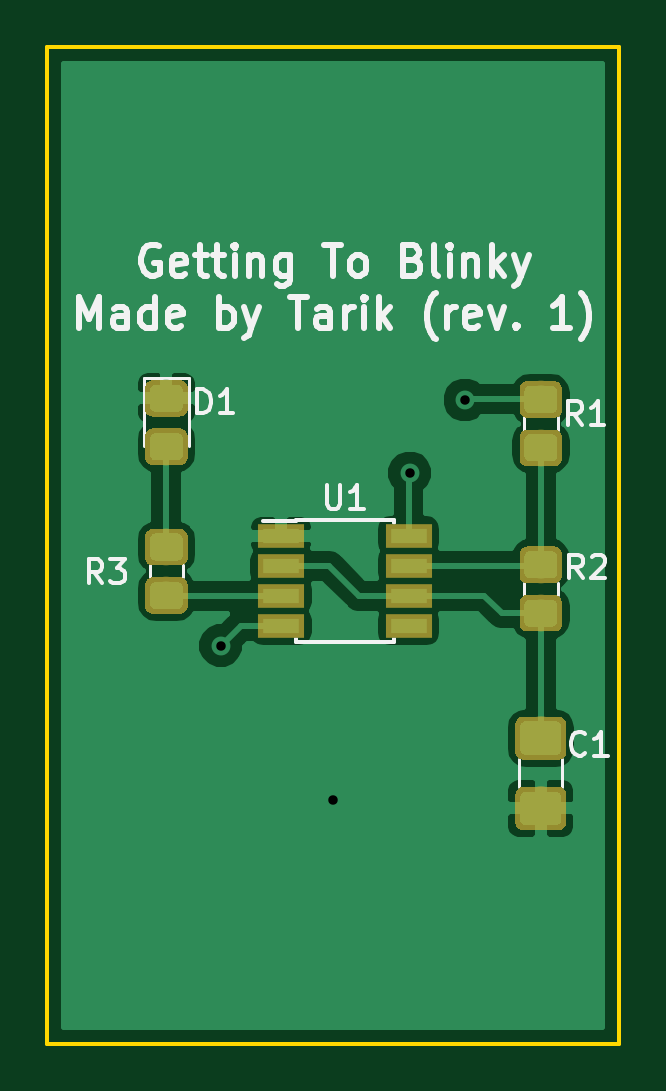
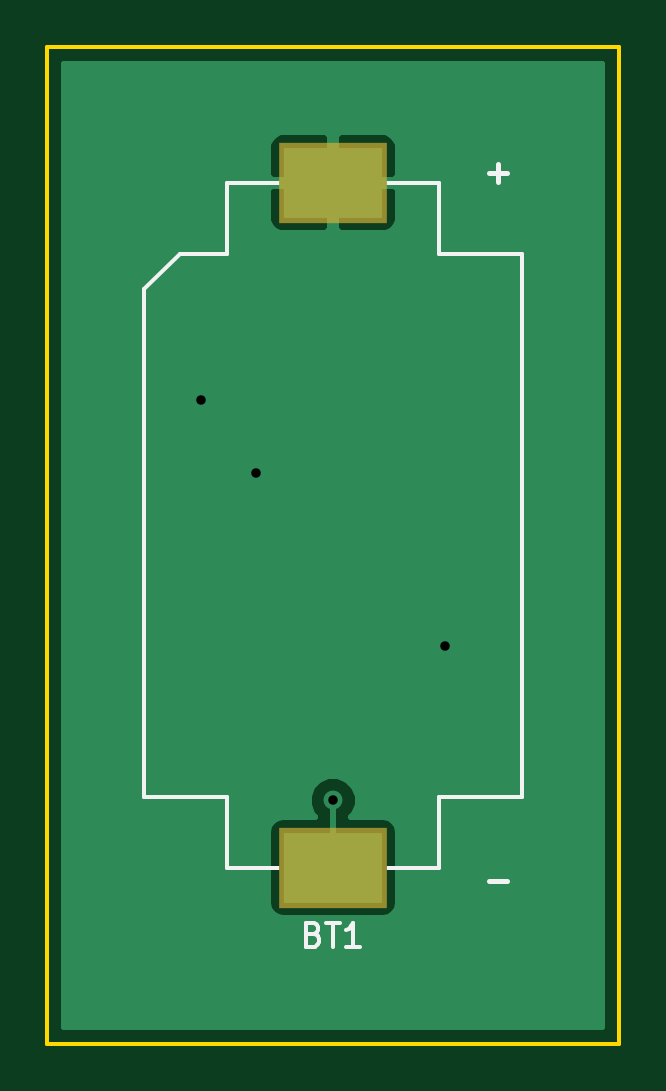
Circuit board: 8 layer files. Board 24.2 x 42.2 mm.
- bottom_copper: GettingToBlinky-B.Cu.gbr (5882 bytes)
- bottom_mask: GettingToBlinky-B.Mask.gbr (612 bytes)
- bottom_silk: GettingToBlinky-B.SilkS.gbr (2409 bytes)
- outline: GettingToBlinky-Edge.Cuts.gbr (687 bytes)
- top_copper: GettingToBlinky-F.Cu.gbr (42004 bytes)
- top_mask: GettingToBlinky-F.Mask.gbr (19629 bytes)
- top_silk: GettingToBlinky-F.SilkS.gbr (32686 bytes)
- drill: GettingToBlinky.drl (217 bytes)

=== bottom_copper: GettingToBlinky-B.Cu.gbr ===
G04 #@! TF.GenerationSoftware,KiCad,Pcbnew,(5.0.0)*
G04 #@! TF.CreationDate,2018-10-15T00:14:37+02:00*
G04 #@! TF.ProjectId,GettingToBlinky,47657474696E67546F426C696E6B792E,rev?*
G04 #@! TF.SameCoordinates,Original*
G04 #@! TF.FileFunction,Copper,L2,Bot,Signal*
G04 #@! TF.FilePolarity,Positive*
%FSLAX46Y46*%
G04 Gerber Fmt 4.6, Leading zero omitted, Abs format (unit mm)*
G04 Created by KiCad (PCBNEW (5.0.0)) date 10/15/18 00:14:37*
%MOMM*%
%LPD*%
G01*
G04 APERTURE LIST*
G04 #@! TA.AperFunction,SMDPad,CuDef*
%ADD10R,4.200000X3.000000*%
G04 #@! TD*
G04 #@! TA.AperFunction,ViaPad*
%ADD11C,0.800000*%
G04 #@! TD*
G04 #@! TA.AperFunction,Conductor*
%ADD12C,0.250000*%
G04 #@! TD*
G04 #@! TA.AperFunction,Conductor*
%ADD13C,0.254000*%
G04 #@! TD*
G04 APERTURE END LIST*
D10*
G04 #@! TO.P,BT1,1*
G04 #@! TO.N,/VDD*
X185900000Y-103050000D03*
G04 #@! TO.P,BT1,2*
G04 #@! TO.N,GND*
X185900000Y-132050000D03*
G04 #@! TD*
D11*
G04 #@! TO.N,/VDD*
X189150000Y-115350000D03*
X191500000Y-112250000D03*
X181150000Y-122650000D03*
G04 #@! TO.N,GND*
X185900000Y-129200000D03*
G04 #@! TD*
D12*
G04 #@! TO.N,/VDD*
X191500000Y-112250000D02*
X191600000Y-112150000D01*
G04 #@! TO.N,GND*
X185900000Y-132050000D02*
X185900000Y-129200000D01*
G04 #@! TD*
D13*
G04 #@! TO.N,/VDD*
G36*
X197290001Y-138790000D02*
X174510000Y-138790000D01*
X174510000Y-130550000D01*
X183152560Y-130550000D01*
X183152560Y-133550000D01*
X183201843Y-133797765D01*
X183342191Y-134007809D01*
X183552235Y-134148157D01*
X183800000Y-134197440D01*
X188000000Y-134197440D01*
X188247765Y-134148157D01*
X188457809Y-134007809D01*
X188598157Y-133797765D01*
X188647440Y-133550000D01*
X188647440Y-130550000D01*
X188598157Y-130302235D01*
X188457809Y-130092191D01*
X188247765Y-129951843D01*
X188000000Y-129902560D01*
X186661151Y-129902560D01*
X186777431Y-129786280D01*
X186935000Y-129405874D01*
X186935000Y-128994126D01*
X186777431Y-128613720D01*
X186486280Y-128322569D01*
X186105874Y-128165000D01*
X185694126Y-128165000D01*
X185313720Y-128322569D01*
X185022569Y-128613720D01*
X184865000Y-128994126D01*
X184865000Y-129405874D01*
X185022569Y-129786280D01*
X185138849Y-129902560D01*
X183800000Y-129902560D01*
X183552235Y-129951843D01*
X183342191Y-130092191D01*
X183201843Y-130302235D01*
X183152560Y-130550000D01*
X174510000Y-130550000D01*
X174510000Y-103335750D01*
X183165000Y-103335750D01*
X183165000Y-104676310D01*
X183261673Y-104909699D01*
X183440302Y-105088327D01*
X183673691Y-105185000D01*
X185614250Y-105185000D01*
X185773000Y-105026250D01*
X185773000Y-103177000D01*
X186027000Y-103177000D01*
X186027000Y-105026250D01*
X186185750Y-105185000D01*
X188126309Y-105185000D01*
X188359698Y-105088327D01*
X188538327Y-104909699D01*
X188635000Y-104676310D01*
X188635000Y-103335750D01*
X188476250Y-103177000D01*
X186027000Y-103177000D01*
X185773000Y-103177000D01*
X183323750Y-103177000D01*
X183165000Y-103335750D01*
X174510000Y-103335750D01*
X174510000Y-101423690D01*
X183165000Y-101423690D01*
X183165000Y-102764250D01*
X183323750Y-102923000D01*
X185773000Y-102923000D01*
X185773000Y-101073750D01*
X186027000Y-101073750D01*
X186027000Y-102923000D01*
X188476250Y-102923000D01*
X188635000Y-102764250D01*
X188635000Y-101423690D01*
X188538327Y-101190301D01*
X188359698Y-101011673D01*
X188126309Y-100915000D01*
X186185750Y-100915000D01*
X186027000Y-101073750D01*
X185773000Y-101073750D01*
X185614250Y-100915000D01*
X183673691Y-100915000D01*
X183440302Y-101011673D01*
X183261673Y-101190301D01*
X183165000Y-101423690D01*
X174510000Y-101423690D01*
X174510000Y-98010000D01*
X197290000Y-98010000D01*
X197290001Y-138790000D01*
X197290001Y-138790000D01*
G37*
X197290001Y-138790000D02*
X174510000Y-138790000D01*
X174510000Y-130550000D01*
X183152560Y-130550000D01*
X183152560Y-133550000D01*
X183201843Y-133797765D01*
X183342191Y-134007809D01*
X183552235Y-134148157D01*
X183800000Y-134197440D01*
X188000000Y-134197440D01*
X188247765Y-134148157D01*
X188457809Y-134007809D01*
X188598157Y-133797765D01*
X188647440Y-133550000D01*
X188647440Y-130550000D01*
X188598157Y-130302235D01*
X188457809Y-130092191D01*
X188247765Y-129951843D01*
X188000000Y-129902560D01*
X186661151Y-129902560D01*
X186777431Y-129786280D01*
X186935000Y-129405874D01*
X186935000Y-128994126D01*
X186777431Y-128613720D01*
X186486280Y-128322569D01*
X186105874Y-128165000D01*
X185694126Y-128165000D01*
X185313720Y-128322569D01*
X185022569Y-128613720D01*
X184865000Y-128994126D01*
X184865000Y-129405874D01*
X185022569Y-129786280D01*
X185138849Y-129902560D01*
X183800000Y-129902560D01*
X183552235Y-129951843D01*
X183342191Y-130092191D01*
X183201843Y-130302235D01*
X183152560Y-130550000D01*
X174510000Y-130550000D01*
X174510000Y-103335750D01*
X183165000Y-103335750D01*
X183165000Y-104676310D01*
X183261673Y-104909699D01*
X183440302Y-105088327D01*
X183673691Y-105185000D01*
X185614250Y-105185000D01*
X185773000Y-105026250D01*
X185773000Y-103177000D01*
X186027000Y-103177000D01*
X186027000Y-105026250D01*
X186185750Y-105185000D01*
X188126309Y-105185000D01*
X188359698Y-105088327D01*
X188538327Y-104909699D01*
X188635000Y-104676310D01*
X188635000Y-103335750D01*
X188476250Y-103177000D01*
X186027000Y-103177000D01*
X185773000Y-103177000D01*
X183323750Y-103177000D01*
X183165000Y-103335750D01*
X174510000Y-103335750D01*
X174510000Y-101423690D01*
X183165000Y-101423690D01*
X183165000Y-102764250D01*
X183323750Y-102923000D01*
X185773000Y-102923000D01*
X185773000Y-101073750D01*
X186027000Y-101073750D01*
X186027000Y-102923000D01*
X188476250Y-102923000D01*
X188635000Y-102764250D01*
X188635000Y-101423690D01*
X188538327Y-101190301D01*
X188359698Y-101011673D01*
X188126309Y-100915000D01*
X186185750Y-100915000D01*
X186027000Y-101073750D01*
X185773000Y-101073750D01*
X185614250Y-100915000D01*
X183673691Y-100915000D01*
X183440302Y-101011673D01*
X183261673Y-101190301D01*
X183165000Y-101423690D01*
X174510000Y-101423690D01*
X174510000Y-98010000D01*
X197290000Y-98010000D01*
X197290001Y-138790000D01*
G04 #@! TD*
M02*

=== bottom_mask: GettingToBlinky-B.Mask.gbr ===
G04 #@! TF.GenerationSoftware,KiCad,Pcbnew,(5.0.0)*
G04 #@! TF.CreationDate,2018-10-15T00:14:37+02:00*
G04 #@! TF.ProjectId,GettingToBlinky,47657474696E67546F426C696E6B792E,rev?*
G04 #@! TF.SameCoordinates,Original*
G04 #@! TF.FileFunction,Soldermask,Bot*
G04 #@! TF.FilePolarity,Negative*
%FSLAX46Y46*%
G04 Gerber Fmt 4.6, Leading zero omitted, Abs format (unit mm)*
G04 Created by KiCad (PCBNEW (5.0.0)) date 10/15/18 00:14:37*
%MOMM*%
%LPD*%
G01*
G04 APERTURE LIST*
%ADD10R,4.600000X3.400000*%
G04 APERTURE END LIST*
D10*
G04 #@! TO.C,BT1*
X185900000Y-103050000D03*
X185900000Y-132050000D03*
G04 #@! TD*
M02*

=== bottom_silk: GettingToBlinky-B.SilkS.gbr ===
G04 #@! TF.GenerationSoftware,KiCad,Pcbnew,(5.0.0)*
G04 #@! TF.CreationDate,2018-10-15T00:14:37+02:00*
G04 #@! TF.ProjectId,GettingToBlinky,47657474696E67546F426C696E6B792E,rev?*
G04 #@! TF.SameCoordinates,Original*
G04 #@! TF.FileFunction,Legend,Bot*
G04 #@! TF.FilePolarity,Positive*
%FSLAX46Y46*%
G04 Gerber Fmt 4.6, Leading zero omitted, Abs format (unit mm)*
G04 Created by KiCad (PCBNEW (5.0.0)) date 10/15/18 00:14:37*
%MOMM*%
%LPD*%
G01*
G04 APERTURE LIST*
%ADD10C,0.150000*%
%ADD11C,0.200000*%
%ADD12R,4.600000X3.400000*%
G04 APERTURE END LIST*
D10*
G04 #@! TO.C,BT1*
X190400000Y-103050000D02*
X185900000Y-103050000D01*
X190400000Y-106050000D02*
X190400000Y-103050000D01*
X190400000Y-129050000D02*
X193900000Y-129050000D01*
X190400000Y-132050000D02*
X190400000Y-129050000D01*
X181400000Y-132050000D02*
X190400000Y-132050000D01*
X181400000Y-129050000D02*
X181400000Y-132050000D01*
X177900000Y-129050000D02*
X181400000Y-129050000D01*
X177900000Y-117550000D02*
X177900000Y-129050000D01*
X177900000Y-106050000D02*
X177900000Y-117550000D01*
X181400000Y-106050000D02*
X177900000Y-106050000D01*
X181400000Y-103050000D02*
X181400000Y-106050000D01*
X185900000Y-103050000D02*
X181400000Y-103050000D01*
X193900000Y-107550000D02*
X192400000Y-106050000D01*
X192400000Y-106050000D02*
X190400000Y-106050000D01*
X193900000Y-129050000D02*
X193900000Y-107550000D01*
X186721714Y-134866571D02*
X186578857Y-134914190D01*
X186531238Y-134961809D01*
X186483619Y-135057047D01*
X186483619Y-135199904D01*
X186531238Y-135295142D01*
X186578857Y-135342761D01*
X186674095Y-135390380D01*
X187055047Y-135390380D01*
X187055047Y-134390380D01*
X186721714Y-134390380D01*
X186626476Y-134438000D01*
X186578857Y-134485619D01*
X186531238Y-134580857D01*
X186531238Y-134676095D01*
X186578857Y-134771333D01*
X186626476Y-134818952D01*
X186721714Y-134866571D01*
X187055047Y-134866571D01*
X186197904Y-134390380D02*
X185626476Y-134390380D01*
X185912190Y-135390380D02*
X185912190Y-134390380D01*
X184769333Y-135390380D02*
X185340761Y-135390380D01*
X185055047Y-135390380D02*
X185055047Y-134390380D01*
X185150285Y-134533238D01*
X185245523Y-134628476D01*
X185340761Y-134676095D01*
D11*
X179280952Y-102621428D02*
X178519047Y-102621428D01*
X178900000Y-103002380D02*
X178900000Y-102240476D01*
X179280952Y-132621428D02*
X178519047Y-132621428D01*
G04 #@! TD*
%LPC*%
D12*
G04 #@! TO.C,BT1*
X185900000Y-103050000D03*
X185900000Y-132050000D03*
G04 #@! TD*
M02*

=== outline: GettingToBlinky-Edge.Cuts.gbr ===
G04 #@! TF.GenerationSoftware,KiCad,Pcbnew,(5.0.0)*
G04 #@! TF.CreationDate,2018-10-15T00:14:37+02:00*
G04 #@! TF.ProjectId,GettingToBlinky,47657474696E67546F426C696E6B792E,rev?*
G04 #@! TF.SameCoordinates,Original*
G04 #@! TF.FileFunction,Profile,NP*
%FSLAX46Y46*%
G04 Gerber Fmt 4.6, Leading zero omitted, Abs format (unit mm)*
G04 Created by KiCad (PCBNEW (5.0.0)) date 10/15/18 00:14:37*
%MOMM*%
%LPD*%
G01*
G04 APERTURE LIST*
%ADD10C,0.150000*%
G04 APERTURE END LIST*
D10*
X198000000Y-139500000D02*
X173800000Y-139500000D01*
X198000000Y-97300000D02*
X198000000Y-139500000D01*
X173800000Y-97300000D02*
X198000000Y-97300000D01*
X173800000Y-139500000D02*
X173800000Y-97300000D01*
M02*

=== top_copper: GettingToBlinky-F.Cu.gbr (42004 bytes, source omitted) ===
=== top_mask: GettingToBlinky-F.Mask.gbr (19629 bytes, source omitted) ===
=== top_silk: GettingToBlinky-F.SilkS.gbr (32686 bytes, source omitted) ===
=== drill: GettingToBlinky.drl ===
M48
;DRILL file {KiCad (5.0.0)} date 10/15/18 00:15:16
;FORMAT={3:3/ absolute / metric / suppress trailing zeros}
FMAT,2
METRIC,LZ
T1C0.400
%
G90
G05
M71
T1
X18115Y-12265
X1859Y-1292
X18915Y-11535
X1915Y-11225
T0
M30

